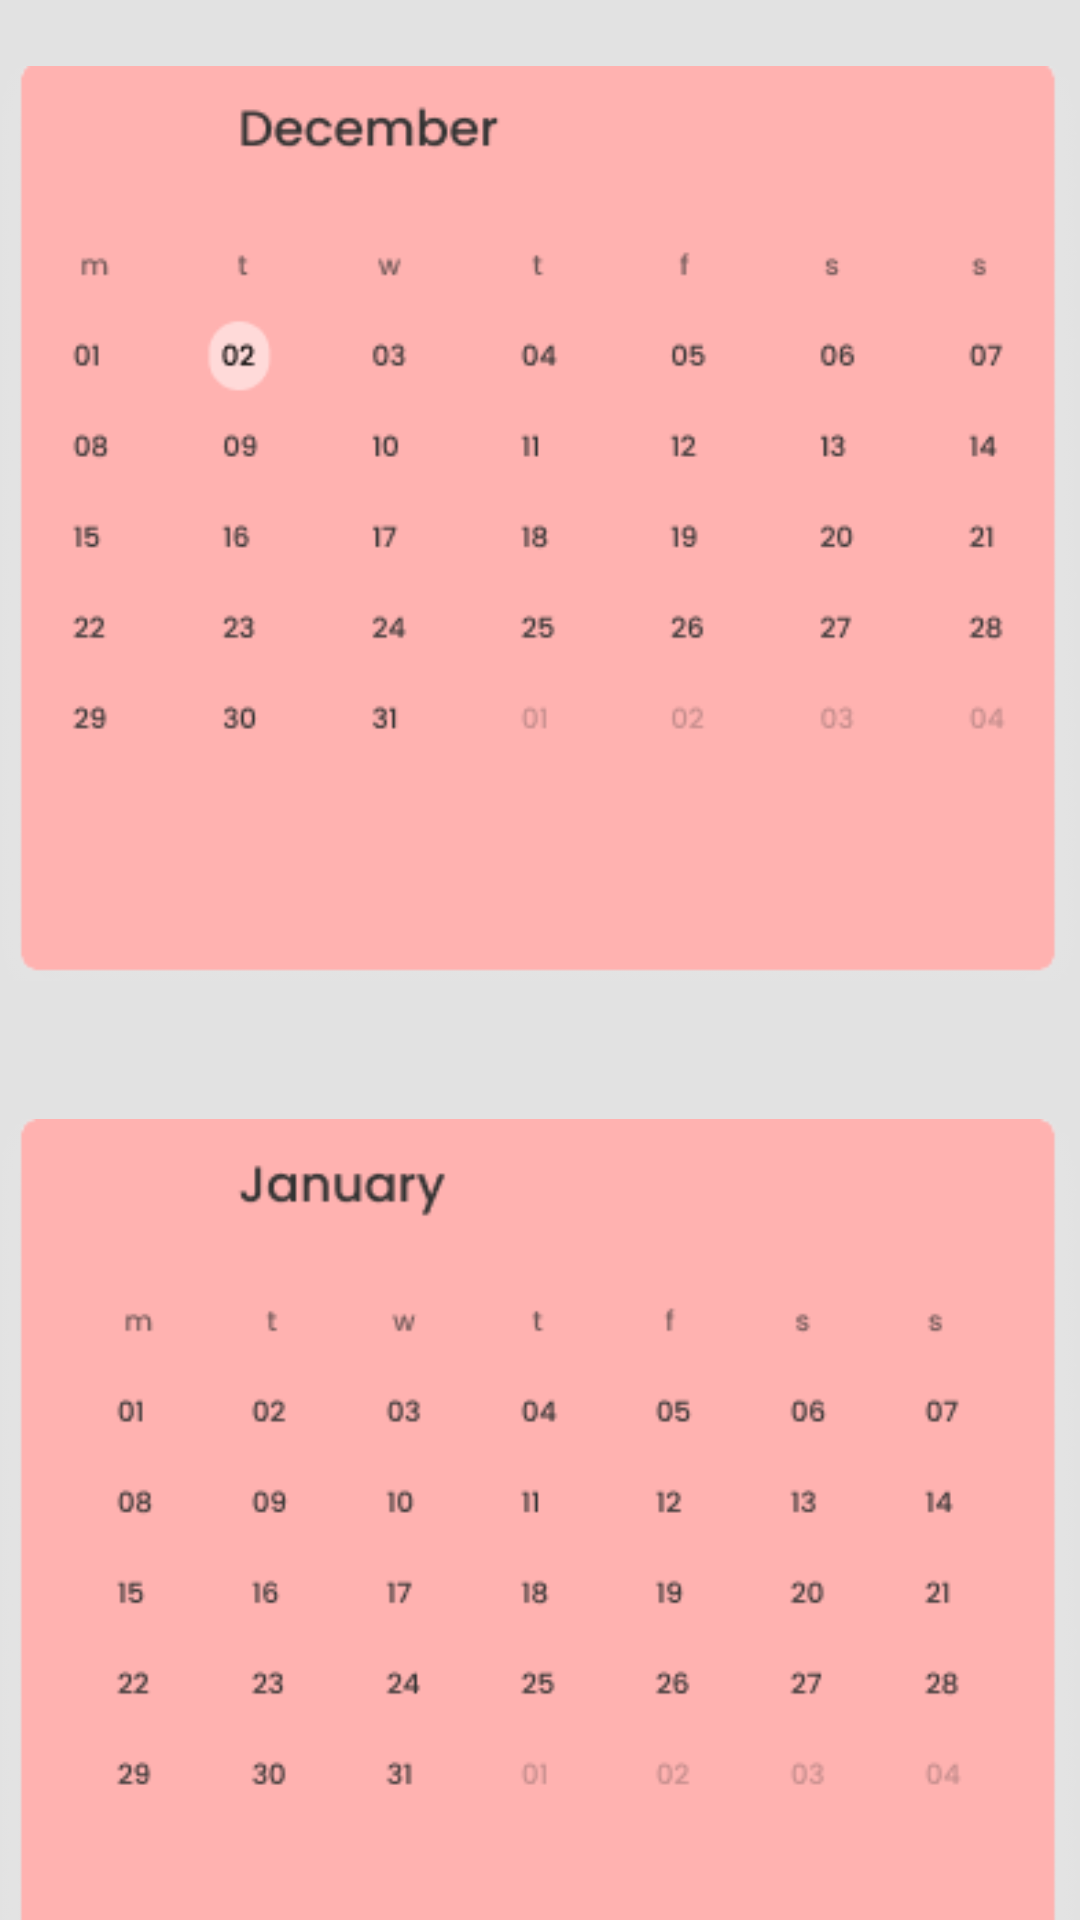

The Android layout XML behind this screen, and the referenced resources:
<!-- AndroidManifest.xml: application theme Theme.CharityApp -->
<!-- res/layout/fragment_calendar.xml -->
<?xml version="1.0" encoding="utf-8"?>
<FrameLayout xmlns:android="http://schemas.android.com/apk/res/android"
    xmlns:app="http://schemas.android.com/apk/res-auto"
    xmlns:tools="http://schemas.android.com/tools"
    android:layout_width="match_parent"
    android:layout_height="match_parent"
    android:background="@color/bg"
    tools:context=".CalendarFragment">

    <androidx.constraintlayout.widget.ConstraintLayout
        android:layout_width="match_parent"
        android:layout_height="match_parent">

        <ImageView
            android:id="@+id/imageView"
            android:layout_width="wrap_content"
            android:layout_height="wrap_content"
            android:layout_marginStart="10dp"
            android:layout_marginTop="8dp"
            android:layout_marginEnd="9dp"
            android:src="@drawable/december_cal"
            app:layout_constraintEnd_toEndOf="parent"
            app:layout_constraintStart_toStartOf="parent"
            app:layout_constraintTop_toTopOf="parent" />

        <ImageView
            android:id="@+id/imageView2"
            android:layout_width="wrap_content"
            android:layout_height="wrap_content"
            android:layout_marginStart="10dp"
            android:layout_marginTop="18dp"
            android:layout_marginEnd="9dp"
            android:src="@drawable/january_cal"
            app:layout_constraintEnd_toEndOf="parent"
            app:layout_constraintStart_toStartOf="parent"
            app:layout_constraintTop_toBottomOf="@+id/imageView" />
    </androidx.constraintlayout.widget.ConstraintLayout>

</FrameLayout>
<!-- resources referenced by this layout -->
<resources>
  <color name="bg">#E2E2E2</color>
  <!-- drawable december_cal: png bitmap (drawable, 17254 bytes) -->
  <!-- drawable january_cal: png bitmap (drawable, 15925 bytes) -->
  <style name="Theme.CharityApp" parent="Base.Theme.CharityApp" />
  <style name="Base.Theme.CharityApp" parent="Theme.Material3.DayNight.NoActionBar">
          
          
      </style>
</resources>
